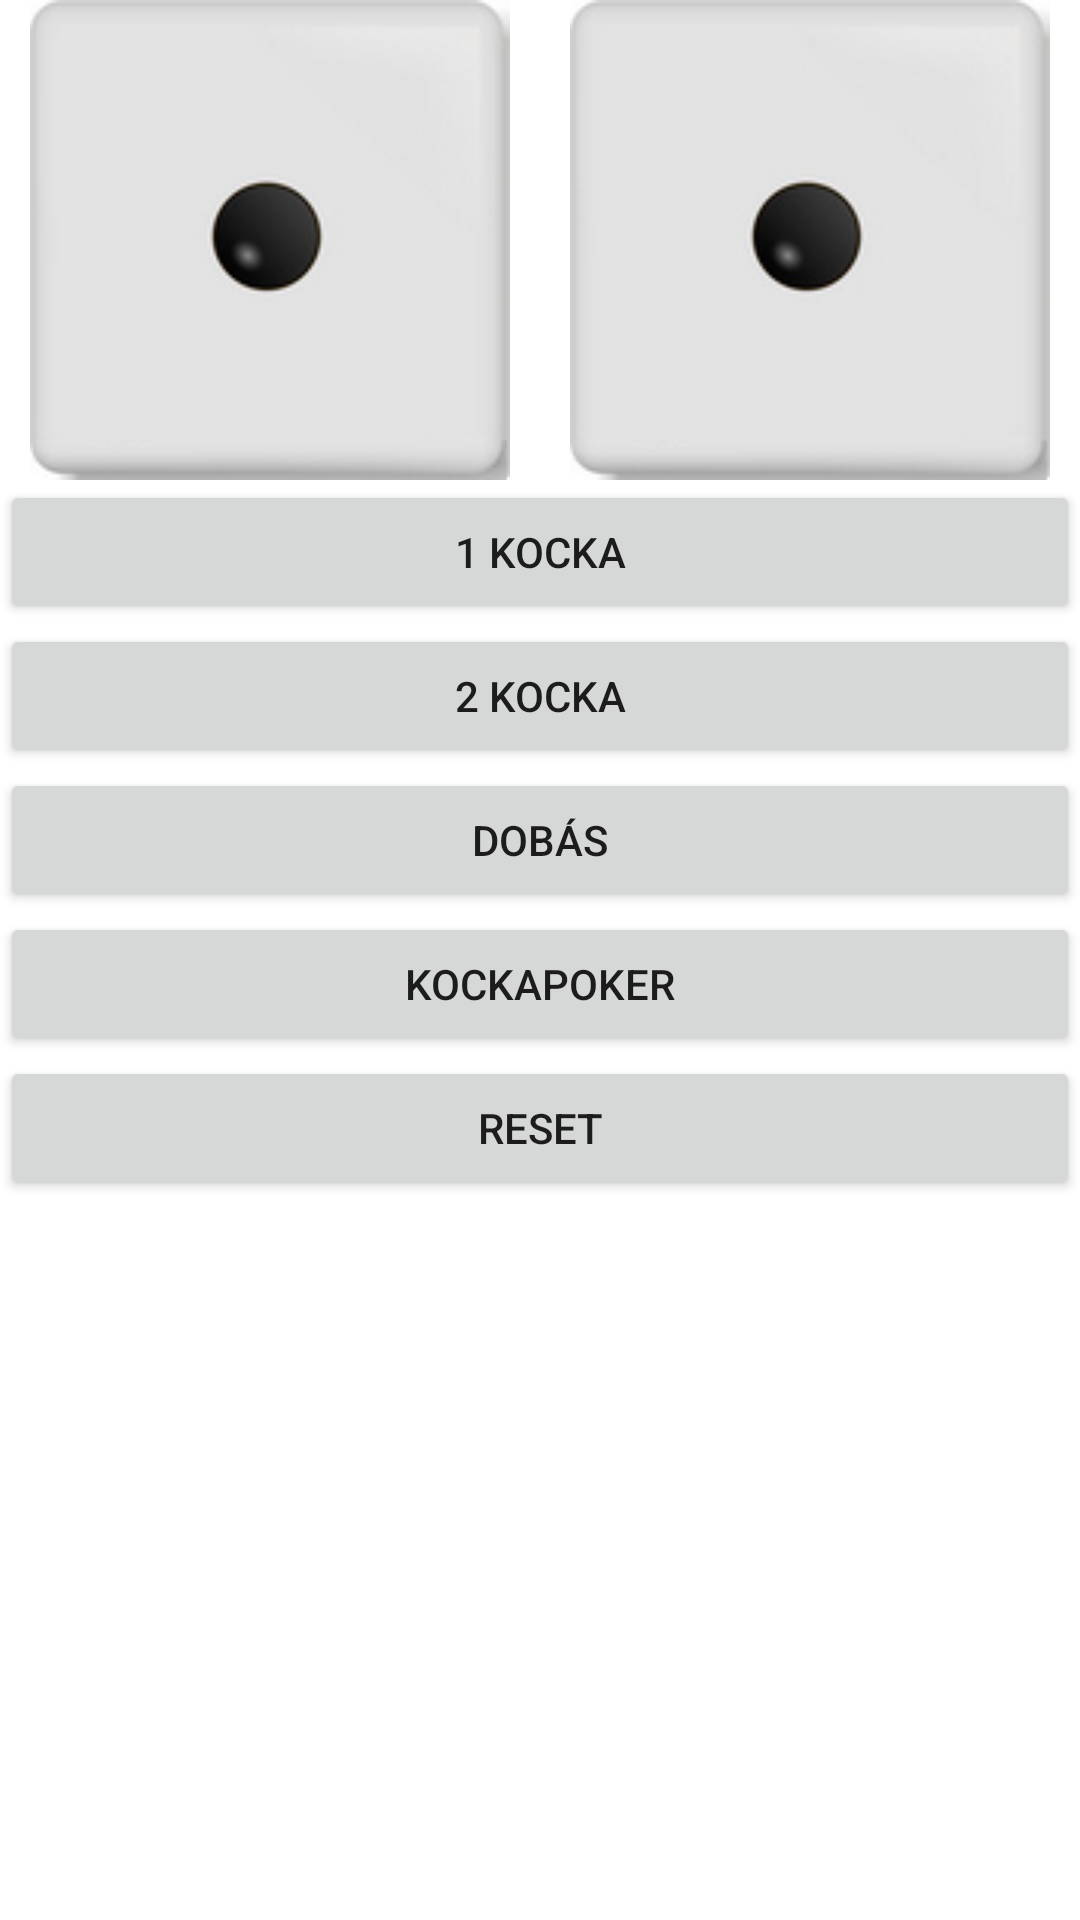

Reconstruct the res/layout file that produces this screen, plus the resources it refers to.
<!-- AndroidManifest.xml: application theme Theme.KockaDobas -->
<!-- res/layout/activity_main.xml -->
<?xml version="1.0" encoding="utf-8"?>
<LinearLayout
    xmlns:android="http://schemas.android.com/apk/res/android"
    xmlns:tools="http://schemas.android.com/tools"
    xmlns:app="http://schemas.android.com/apk/res-auto"
    android:layout_width="match_parent"
    android:layout_height="match_parent"
    tools:context=".MainActivity"
    android:orientation="vertical">

    <LinearLayout
        android:layout_width="match_parent"
        android:layout_height="wrap_content"
        android:orientation="horizontal">

        <ImageView
            android:layout_width="0dp"
            android:layout_height="160dp"
            android:src="@drawable/kocka1"
            android:id="@+id/elsoKocka"
            android:layout_weight="1"
            android:background="@null">
        </ImageView>
        <ImageView
            android:layout_width="0dp"
            android:layout_height="160dp"
            android:src="@drawable/kocka1"
            android:id="@+id/masodikKocka"
            android:layout_weight="1"
            android:background="@null">
        </ImageView>
    </LinearLayout>
    <Button
        android:layout_width="match_parent"
        android:layout_height="wrap_content"
        android:text="1 KOCKA"
        android:id="@+id/egyKocka"/>
    <Button
        android:layout_width="match_parent"
        android:layout_height="wrap_content"
        android:text="2 KOCKA"
        android:id="@+id/kettoKocka"/>
    <Button
        android:layout_width="match_parent"
        android:layout_height="wrap_content"
        android:text="DOBÁS"
        android:id="@+id/elsoOldalDobas"/>
    <Button
        android:layout_width="match_parent"
        android:layout_height="wrap_content"
        android:text="Kockapoker"
        android:id="@+id/kockapoker"/>

    <Button
        android:layout_width="match_parent"
        android:layout_height="wrap_content"
        android:text="RESET"
        android:id="@+id/reset"/>
    <TextView
        android:layout_width="wrap_content"
        android:layout_height="match_parent"
        android:id="@+id/eredmeny"
        android:textSize="20dp"/>

  </LinearLayout>
<!-- resources referenced by this layout -->
<resources>
  <!-- drawable kocka1: png bitmap (drawable, 9132 bytes) -->
  <style name="Theme.KockaDobas" parent="Theme.MaterialComponents.DayNight.DarkActionBar">
          
          <item name="colorPrimary">@color/purple_500</item>
          <item name="colorPrimaryVariant">@color/purple_700</item>
          <item name="colorOnPrimary">@color/white</item>
          
          <item name="colorSecondary">@color/teal_200</item>
          <item name="colorSecondaryVariant">@color/teal_700</item>
          <item name="colorOnSecondary">@color/black</item>
          
          <item name="android:statusBarColor" tools:targetApi="l">?attr/colorPrimaryVariant</item>
          
      </style>
  <!-- not gathered from this repository: default colours our renderer supplied (Android Studio template values) -->
  <color name="purple_500">#FF6200EE</color>
  <color name="purple_700">#FF3700B3</color>
  <color name="teal_200">#FF03DAC5</color>
  <color name="teal_700">#FF018786</color>
  <color name="black">#FF000000</color>
  <color name="white">#FFFFFFFF</color>
</resources>
